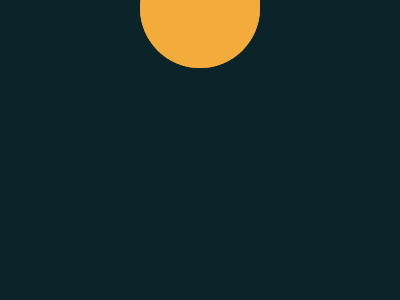

Here is a drawing made with CSS. Write the source that renders it.

<!DOCTYPE html>
<html lang="en">
<head>
  <meta charset="UTF-8">
  <meta http-equiv="X-UA-Compatible" content="IE=edge">
  <meta name="viewport" content="width=device-width, initial-scale=1.0">
  <title>Document</title>
  <style>
    body {
      background: #0B2429;
    }

    .parent {
      width: 100%;
      height: 100%;
      display: flex;
      position: relative;
      justify-content: center;
      align-items: center;
    }

    div>div {
      width: 120px;
      height: 120px;
      background: #F3AC3C;
      position: absolute;
    }

    .color {
      background: #998235;
    }

    .circle {
      border-radius: 100%;
      top: 22;
      right: 72;
    }

    .point {
      border-radius: 50% 0% 50% 50%;
    }

    .bottom {
      left: 72;
      bottom: 22;
    }
  </style>
</head>
<body>
  <div class='parent'>
    <div class='circle'></div>
    <div class='point color'></div>
    <div class='point bottom'></div>
  </div>
</body>
</html>
